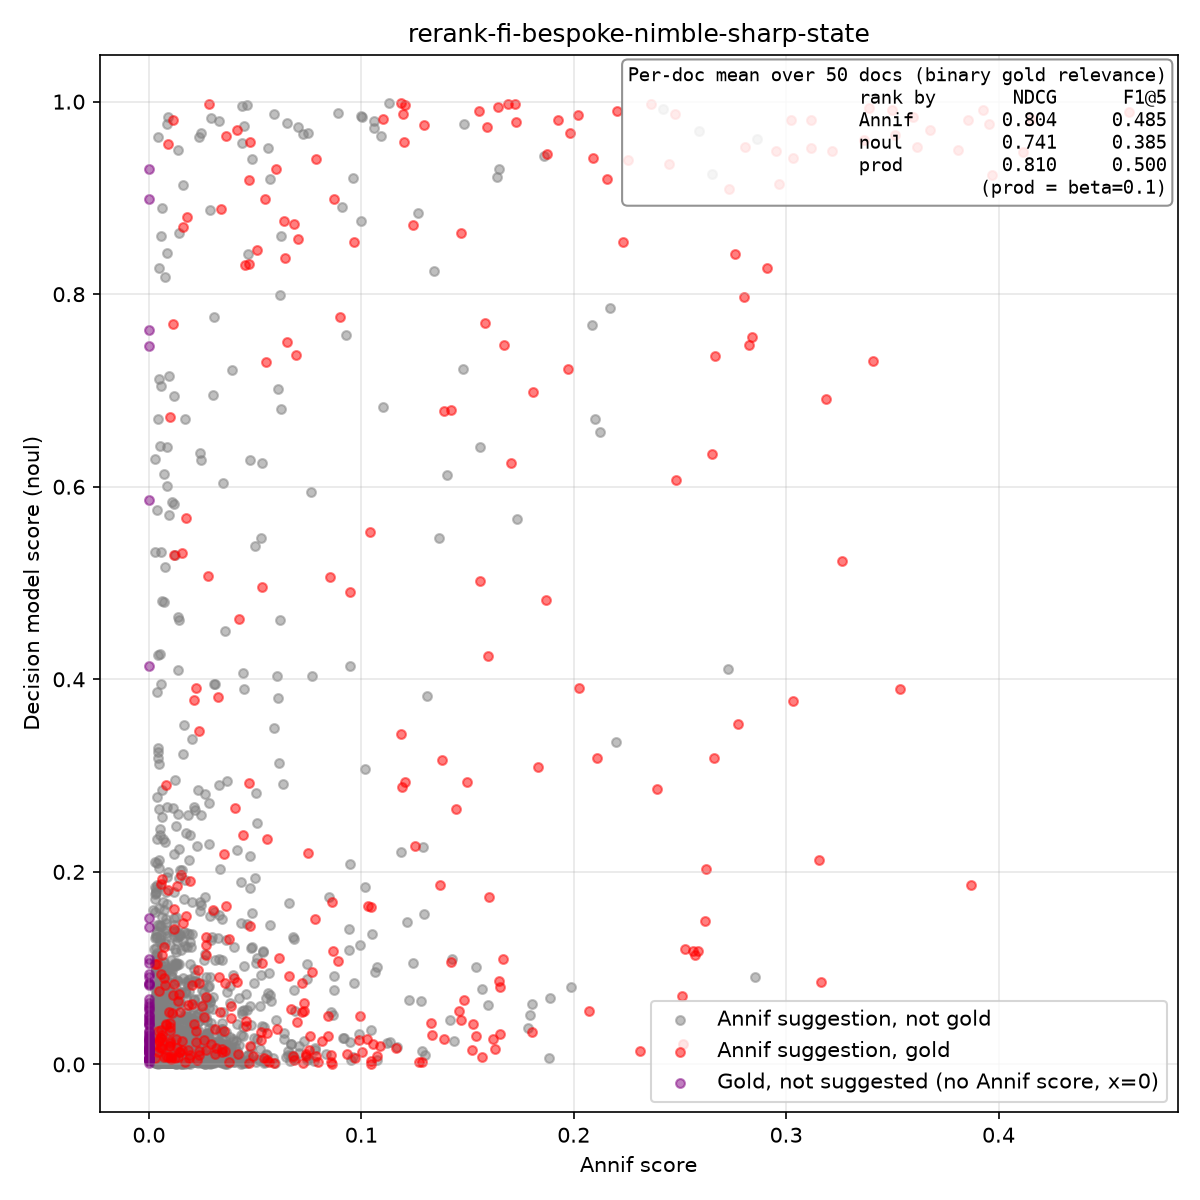

Values plotted in this chart, from the file beside it:
isbn, lang, yso_uri, label, source, annif_score, annif_rank, noul_score, in_gold, instruction, model
9789510455159, fi, http://www.yso.fi/onto/yso/p133, stressi, annif, 0.3954, 0, 0.9771, true, Is 'stressi' a central subject of this d…, bespoke-nimble
9789510455159, fi, http://www.yso.fi/onto/yso/p16262, työelämä, annif, 0.319, 1, 0.6911, true, Is 'työelämä' a central subject of this …, bespoke-nimble
9789510455159, fi, http://www.yso.fi/onto/yso/p130, uupumus, annif, 0.2854, 2, 0.09036, false, Is 'uupumus' a central subject of this d…, bespoke-nimble
9789510455159, fi, http://www.yso.fi/onto/yso/p135, jaksaminen, annif, 0.2512, 3, 0.07069, true, Is 'jaksaminen' a central subject of thi…, bespoke-nimble
9789510455159, fi, http://www.yso.fi/onto/yso/p131, psyykkinen kuormittavuus, annif, 0.1889, 4, 0.06867, false, Is 'psyykkinen kuormittavuus' a central …, bespoke-nimble
9789510455159, fi, http://www.yso.fi/onto/yso/p14804, stressinhallinta, annif, 0.1556, 5, 0.9902, true, Is 'stressinhallinta' a central subject …, bespoke-nimble
9789510455159, fi, http://www.yso.fi/onto/yso/p1810, työ, annif, 0.1244, 6, 0.1057, false, Is 'työ' a central subject of this docum…, bespoke-nimble
9789510455159, fi, http://www.yso.fi/onto/yso/p129, työn kuormittavuus, annif, 0.1215, 7, 0.1474, false, Is 'työn kuormittavuus' a central subjec…, bespoke-nimble
9789510455159, fi, http://www.yso.fi/onto/yso/p337, palautuminen, annif, 0.0873, 8, 0.8986, true, Is 'palautuminen' a central subject of t…, bespoke-nimble
9789510455159, fi, http://www.yso.fi/onto/yso/p1946, henkinen hyvinvointi, annif, 0.055, 9, 0.06867, false, Is 'henkinen hyvinvointi' a central subj…, bespoke-nimble
9789510455159, fi, http://www.yso.fi/onto/yso/p8543, työyhteisöt, annif, 0.0518, 10, 0.004665, false, Is 'työyhteisöt' a central subject of th…, bespoke-nimble
9789510455159, fi, http://www.yso.fi/onto/yso/p4357, elämänhallinta, annif, 0.0344, 11, 0.04269, false, Is 'elämänhallinta' a central subject of…, bespoke-nimble
9789510455159, fi, http://www.yso.fi/onto/yso/p27809, mentalistit, annif, 0.0305, 12, 0.002237, false, Is 'mentalistit' a central subject of th…, bespoke-nimble
9789510455159, fi, http://www.yso.fi/onto/yso/p554, johtaminen, annif, 0.0298, 13, 0.009885, false, Is 'johtaminen' a central subject of thi…, bespoke-nimble
9789510455159, fi, http://www.yso.fi/onto/yso/p19552, ennaltaehkäisy, annif, 0.0269, 14, 0.0294, false, Is 'ennaltaehkäisy' a central subject of…, bespoke-nimble
9789510455159, fi, http://www.yso.fi/onto/yso/p10214, työkyky, annif, 0.0267, 15, 0.04972, false, Is 'työkyky' a central subject of this d…, bespoke-nimble
9789510455159, fi, http://www.yso.fi/onto/yso/p1835, työhyvinvointi, annif, 0.0246, 16, 0.6279, false, Is 'työhyvinvointi' a central subject of…, bespoke-nimble
9789510455159, fi, http://www.yso.fi/onto/yso/p3366, kiire, annif, 0.024, 17, 0.01572, false, Is 'kiire' a central subject of this doc…, bespoke-nimble
9789510455159, fi, http://www.yso.fi/onto/yso/p17218, itsetuntemus, annif, 0.0212, 18, 0.04147, true, Is 'itsetuntemus' a central subject of t…, bespoke-nimble
9789510455159, fi, http://www.yso.fi/onto/yso/p128, väsymys, annif, 0.0204, 19, 0.02463, false, Is 'väsymys' a central subject of this d…, bespoke-nimble
9789510455159, fi, http://www.yso.fi/onto/yso/p8343, osaaminen, annif, 0.0188, 20, 0.01209, false, Is 'osaaminen' a central subject of this…, bespoke-nimble
9789510455159, fi, http://www.yso.fi/onto/yso/p1947, hyvinvointi, annif, 0.0176, 21, 0.07447, false, Is 'hyvinvointi' a central subject of th…, bespoke-nimble
9789510455159, fi, http://www.yso.fi/onto/yso/p134, liikarasitus, annif, 0.0122, 22, 0.01392, false, Is 'liikarasitus' a central subject of t…, bespoke-nimble
9789510455159, fi, http://www.yso.fi/onto/yso/p5234, rentoutus, annif, 0.011, 23, 0.5846, false, Is 'rentoutus' a central subject of this…, bespoke-nimble
9789510455159, fi, http://www.yso.fi/onto/yso/p3167, elämäntaito, annif, 0.011, 24, 0.05345, true, Is 'elämäntaito' a central subject of th…, bespoke-nimble
9789510455159, fi, http://www.yso.fi/onto/yso/p795, vaikutukset, annif, 0.01, 25, 0.009877, false, Is 'vaikutukset' a central subject of th…, bespoke-nimble
9789510455159, fi, http://www.yso.fi/onto/yso/p9427, henkinen työsuojelu, annif, 0.0099, 26, 0.04834, false, Is 'henkinen työsuojelu' a central subje…, bespoke-nimble
9789510455159, fi, http://www.yso.fi/onto/yso/p2259, perhe-elämä, annif, 0.0099, 27, 0.02993, false, Is 'perhe-elämä' a central subject of th…, bespoke-nimble
9789510455159, fi, http://www.yso.fi/onto/yso/p25625, tiedetoimittajat, annif, 0.0087, 28, 0.001693, false, Is 'tiedetoimittajat' a central subject …, bespoke-nimble
9789510455159, fi, http://www.yso.fi/onto/yso/p22168, ajanhallinta, annif, 0.0079, 29, 0.0139, false, Is 'ajanhallinta' a central subject of t…, bespoke-nimble
9789510455159, fi, http://www.yso.fi/onto/yso/p6936, ihmissuhteet, annif, 0.0074, 30, 0.004219, false, Is 'ihmissuhteet' a central subject of t…, bespoke-nimble
9789510455159, fi, http://www.yso.fi/onto/yso/p21164, yhteensovittaminen, annif, 0.0072, 31, 0.06987, false, Is 'yhteensovittaminen' a central subjec…, bespoke-nimble
9789510455159, fi, http://www.yso.fi/onto/yso/p1075, työntekijät, annif, 0.0071, 32, 0.006069, false, Is 'työntekijät' a central subject of th…, bespoke-nimble
9789510455159, fi, http://www.yso.fi/onto/yso/p6137, sopeutuminen, annif, 0.0057, 33, 0.04293, false, Is 'sopeutuminen' a central subject of t…, bespoke-nimble
9789510455159, fi, http://www.yso.fi/onto/yso/p41112, työuupumus, annif, 0.0053, 34, 0.2443, false, Is 'työuupumus' a central subject of thi…, bespoke-nimble
9789510455159, fi, http://www.yso.fi/onto/yso/p10591, vuorovaikutus, annif, 0.0051, 35, 0.01066, false, Is 'vuorovaikutus' a central subject of …, bespoke-nimble
9789510455159, fi, http://www.yso.fi/onto/yso/p17703, joustavuus, annif, 0.0048, 36, 0.01827, false, Is 'joustavuus' a central subject of thi…, bespoke-nimble
9789510455159, fi, http://www.yso.fi/onto/yso/p506, hallinta, annif, 0.0046, 37, 0.04543, false, Is 'hallinta' a central subject of this …, bespoke-nimble
9789510455159, fi, http://www.yso.fi/onto/yso/p793, ehkäisy, annif, 0.0046, 38, 0.02754, false, Is 'ehkäisy' a central subject of this d…, bespoke-nimble
9789510455159, fi, http://www.yso.fi/onto/yso/p13463, työpaikat, annif, 0.0043, 39, 0.01654, false, Is 'työpaikat' a central subject of this…, bespoke-nimble
9789510455159, fi, http://www.yso.fi/onto/yso/p339, toipuminen, annif, 0.0042, 40, 0.09962, false, Is 'toipuminen' a central subject of thi…, bespoke-nimble
9789510455159, fi, http://www.yso.fi/onto/yso/p1834, työmotivaatio, annif, 0.0041, 41, 0.03496, false, Is 'työmotivaatio' a central subject of …, bespoke-nimble
9789510455159, fi, http://www.yso.fi/onto/yso/p3276, vapaa-aika, annif, 0.004, 42, 0.009812, false, Is 'vapaa-aika' a central subject of thi…, bespoke-nimble
9789510455159, fi, http://www.yso.fi/onto/yso/p3367, ajankäyttö, annif, 0.004, 43, 0.01917, false, Is 'ajankäyttö' a central subject of thi…, bespoke-nimble
9789510455159, fi, http://www.yso.fi/onto/yso/p11993, työpsykologia, annif, 0.0038, 44, 0.08027, false, Is 'työpsykologia' a central subject of …, bespoke-nimble
9789510455159, fi, http://www.yso.fi/onto/yso/p24919, tietoinen läsnäolo, annif, 0.0038, 45, 0.01864, false, Is 'tietoinen läsnäolo' a central subjec…, bespoke-nimble
9789510455159, fi, http://www.yso.fi/onto/yso/p1021, toimittajat (media), annif, 0.0037, 46, 0.002675, false, Is 'toimittajat (media)' a central subje…, bespoke-nimble
9789510455159, fi, http://www.yso.fi/onto/yso/p8917, syrjäytyminen, annif, 0.0036, 47, 0.007279, false, Is 'syrjäytyminen' a central subject of …, bespoke-nimble
9789510455159, fi, http://www.yso.fi/onto/yso/p19159, Aslak-toiminta, annif, 0.0034, 48, 0.02982, false, Is 'Aslak-toiminta' a central subject of…, bespoke-nimble
9789510455159, fi, http://www.yso.fi/onto/yso/p8542, työtoveruus, annif, 0.0034, 49, 0.006116, false, Is 'työtoveruus' a central subject of th…, bespoke-nimble
9789510467077, fi, http://www.yso.fi/onto/yso/p3485, tunteet, annif, 0.1539, 0, 0.1014, false, Is 'tunteet' a central subject of this d…, bespoke-nimble
9789510467077, fi, http://www.yso.fi/onto/yso/p3167, elämäntaito, annif, 0.1497, 1, 0.2936, true, Is 'elämäntaito' a central subject of th…, bespoke-nimble
9789510467077, fi, http://www.yso.fi/onto/yso/p1946, henkinen hyvinvointi, annif, 0.0873, 2, 0.07734, false, Is 'henkinen hyvinvointi' a central subj…, bespoke-nimble
9789510467077, fi, http://www.yso.fi/onto/yso/p8970, kirjailijat, annif, 0.0775, 3, 0.00396, false, Is 'kirjailijat' a central subject of th…, bespoke-nimble
9789510467077, fi, http://www.yso.fi/onto/yso/p10591, vuorovaikutus, annif, 0.0693, 4, 0.7371, true, Is 'vuorovaikutus' a central subject of …, bespoke-nimble
9789510467077, fi, http://www.yso.fi/onto/yso/p3291, sanat, annif, 0.0588, 5, 0.9869, false, Is 'sanat' a central subject of this doc…, bespoke-nimble
9789510467077, fi, http://www.yso.fi/onto/yso/p6936, ihmissuhteet, annif, 0.057, 6, 0.1446, false, Is 'ihmissuhteet' a central subject of t…, bespoke-nimble
9789510467077, fi, http://www.yso.fi/onto/yso/p10590, sosiaalinen vuorovaikutus, annif, 0.0528, 7, 0.5464, false, Is 'sosiaalinen vuorovaikutus' a central…, bespoke-nimble
9789510467077, fi, http://www.yso.fi/onto/yso/p8625, empatia, annif, 0.0474, 8, 0.1442, true, Is 'empatia' a central subject of this d…, bespoke-nimble
9789510467077, fi, http://www.yso.fi/onto/yso/p2718, henkilöhistoria, annif, 0.0213, 9, 0.002001, false, Is 'henkilöhistoria' a central subject o…, bespoke-nimble
... 2,502 more rows
